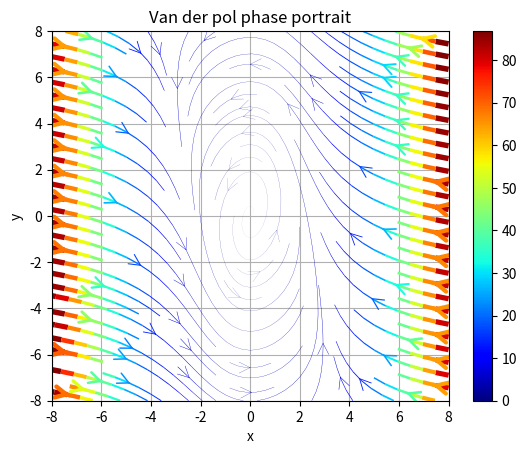

Here is the Python script that generated this plot:
import numpy as np 
import matplotlib.pyplot as plt 

def vander_pol_oscillator(m,x,y):
    u, v = m*(x-x**3/3 - y), x/m
    return u, v

# Half length of dimension in x and y axis
l = 8.0

# No. of points along x/y axis
n = 101

# Parameter
mu = 0.5

# X and Y dimensions
x1 = np.linspace(-l,l,n)
x2 = np.linspace(-l,l,n)

# Creating a meshfield 
X1, X2 = np.meshgrid(x1, x2)

# Calculating velocities
U, V = vander_pol_oscillator(mu, X1, X2)

# Resultant velocity
vels = (U**2 + V**2)**0.5

# Line width parameter
lw = 4*vels/np.max(vels)

# Axes.streamplot(x,y, u,v, density = 1, linewidth = None, color = None, 
# cmap = None, norm = None, arrowsize = 1, arrowstyle = '-|>', minlength = 0.1,
# transform = None, zorder = None, start_points = None)  

plt.figure()
stream = plt.streamplot(X1, X2, # x and y coordinate positions
               U, V, # U and V velocities
               arrowsize = 2, # arrow size
               arrowstyle = '->', # arrow style
            #    color = 'xkcd:azure', # single color, cmap not needed
               color = vels, 
            #    density = 2, # density of streamlines
            #    density = (0.5, 3), # density along x and y directions - 2 value array
               # linewidth = 2, # linewidth
               linewidth = lw,
               cmap = plt.cm.jet # color map
               )

plt.title('Van der pol phase portrait')
plt.xlabel('x')
plt.ylabel('y')
plt.colorbar(stream.lines)
plt.xticks()
plt.yticks()
plt.axis([-l, l, -l, l])
plt.grid()

plt.show()